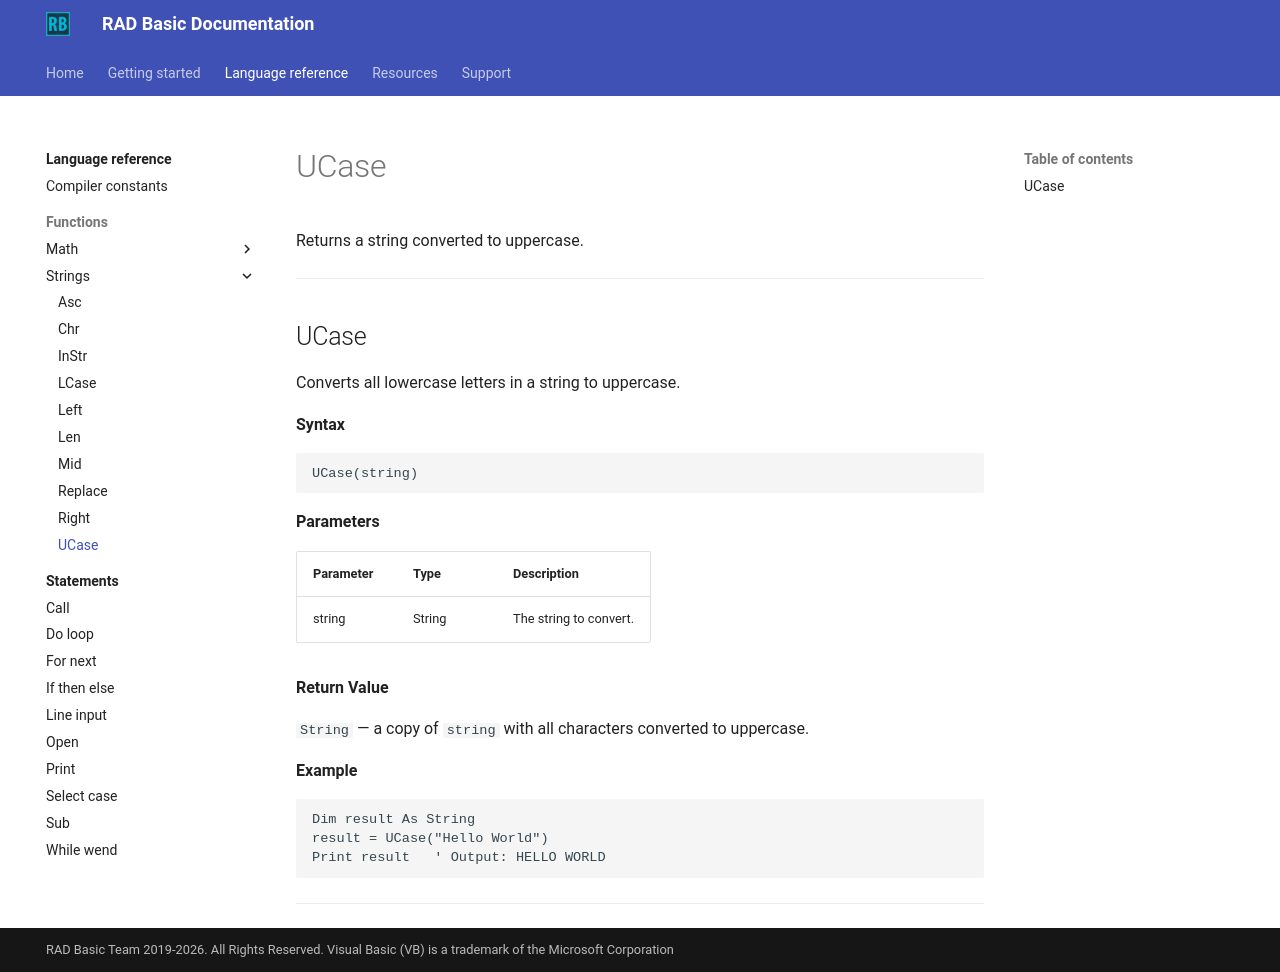

repository: radbasic/radbasic-docs · page: language-reference/functions/strings/ucase/index.html · generator: mkdocs

# UCase

Returns a string converted to uppercase.

---

## UCase

Converts all lowercase letters in a string to uppercase.

**Syntax**

```basic
UCase(string)
```

**Parameters**

| Parameter | Type | Description |
|---|---|---|
| string | String | The string to convert. |

**Return Value**

`String` — a copy of `string` with all characters converted to uppercase.

**Example**

```basic
Dim result As String
result = UCase("Hello World")
Print result   ' Output: HELLO WORLD
```

---
